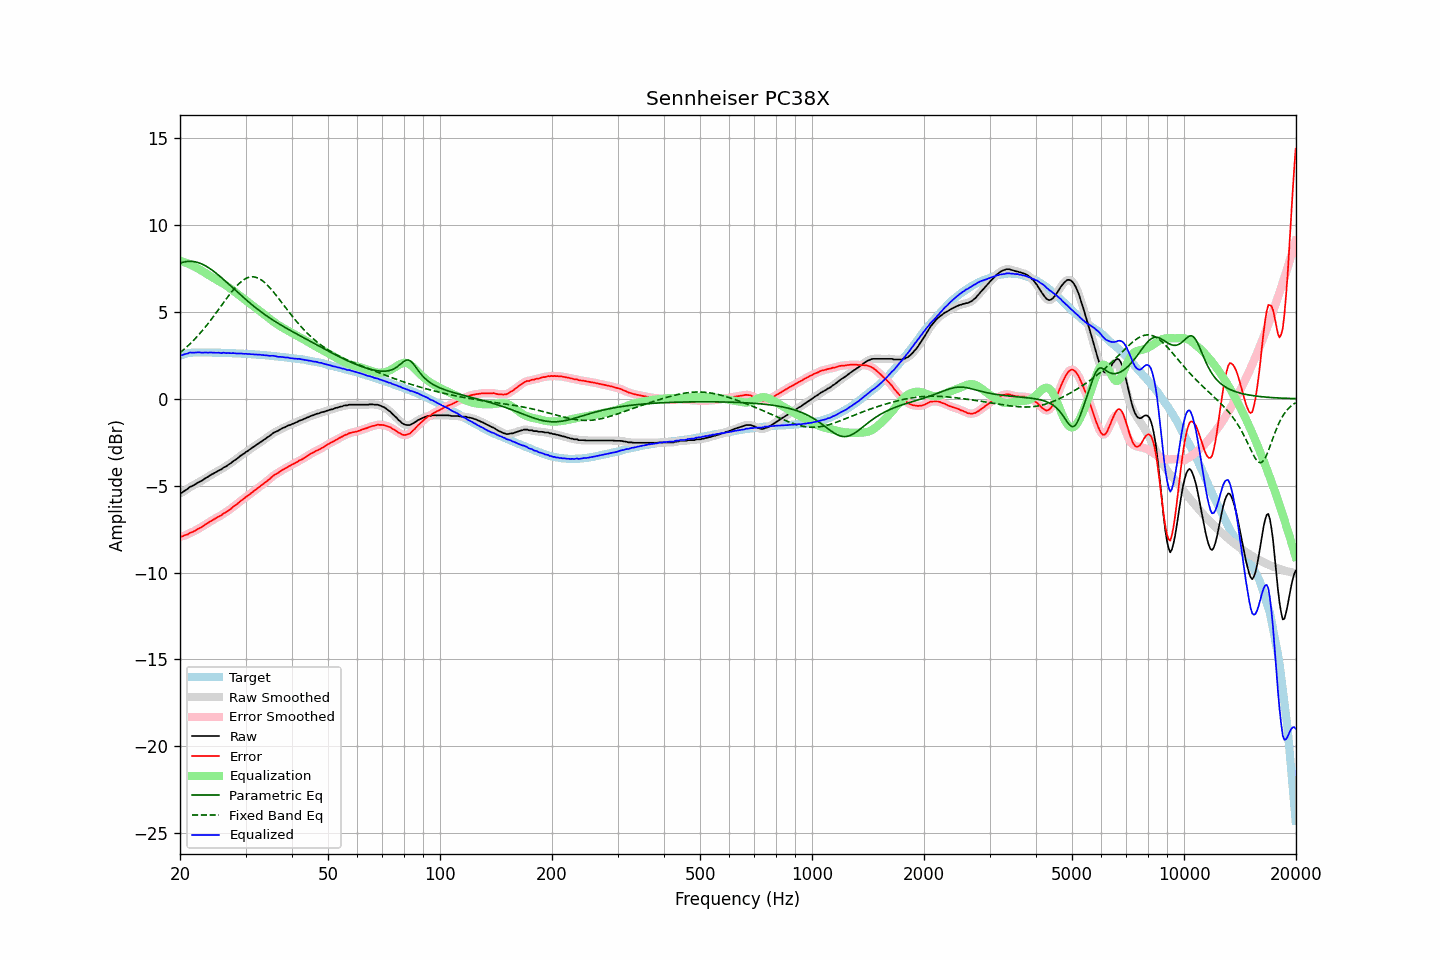

The data file committed next to this chart (first rows):
frequency, raw, error, smoothed, error_smoothed, equalization, parametric_eq, fixed_band_eq, equalized_raw, equalized_smoothed, target
20.00, -5.43, -7.92, -5.44, -7.93, 7.94, 7.80, 2.65, 2.51, 2.51, 2.49
20.20, -5.41, -7.93, -5.40, -7.92, 7.92, 7.83, 2.73, 2.51, 2.52, 2.52
20.40, -5.35, -7.90, -5.35, -7.90, 7.89, 7.86, 2.81, 2.54, 2.54, 2.55
20.61, -5.28, -7.85, -5.29, -7.87, 7.85, 7.88, 2.89, 2.57, 2.56, 2.57
20.81, -5.23, -7.83, -5.22, -7.83, 7.82, 7.90, 2.97, 2.59, 2.59, 2.60
21.02, -5.17, -7.80, -5.16, -7.78, 7.78, 7.91, 3.05, 2.61, 2.62, 2.63
21.23, -5.08, -7.72, -5.10, -7.74, 7.74, 7.92, 3.14, 2.66, 2.64, 2.64
21.44, -5.04, -7.69, -5.04, -7.69, 7.70, 7.91, 3.23, 2.66, 2.66, 2.65
21.66, -5.00, -7.66, -4.99, -7.65, 7.65, 7.91, 3.32, 2.65, 2.66, 2.66
21.87, -4.95, -7.61, -4.95, -7.61, 7.61, 7.89, 3.42, 2.66, 2.66, 2.66
22.09, -4.89, -7.56, -4.89, -7.56, 7.56, 7.87, 3.52, 2.67, 2.67, 2.67
22.31, -4.83, -7.50, -4.83, -7.50, 7.51, 7.85, 3.62, 2.68, 2.67, 2.67
22.54, -4.78, -7.45, -4.79, -7.46, 7.45, 7.82, 3.72, 2.67, 2.67, 2.67
22.76, -4.74, -7.41, -4.74, -7.40, 7.40, 7.78, 3.83, 2.66, 2.66, 2.67
22.99, -4.69, -7.35, -4.68, -7.35, 7.34, 7.74, 3.94, 2.65, 2.66, 2.66
23.22, -4.62, -7.28, -4.63, -7.29, 7.29, 7.69, 4.05, 2.66, 2.66, 2.66
23.45, -4.56, -7.22, -4.57, -7.22, 7.23, 7.64, 4.16, 2.67, 2.66, 2.66
23.69, -4.51, -7.17, -4.51, -7.16, 7.17, 7.59, 4.27, 2.66, 2.66, 2.66
23.92, -4.45, -7.11, -4.45, -7.11, 7.11, 7.53, 4.39, 2.66, 2.66, 2.66
24.16, -4.39, -7.05, -4.39, -7.05, 7.05, 7.47, 4.51, 2.66, 2.66, 2.66
24.40, -4.34, -7.00, -4.34, -7.00, 7.00, 7.40, 4.63, 2.66, 2.66, 2.66
24.65, -4.29, -6.94, -4.29, -6.94, 6.94, 7.34, 4.76, 2.65, 2.65, 2.65
24.89, -4.24, -6.89, -4.24, -6.89, 6.89, 7.26, 4.88, 2.65, 2.65, 2.65
25.14, -4.19, -6.84, -4.19, -6.84, 6.84, 7.19, 5.01, 2.65, 2.65, 2.65
25.39, -4.13, -6.78, -4.14, -6.79, 6.79, 7.11, 5.14, 2.65, 2.64, 2.65
25.65, -4.09, -6.74, -4.09, -6.73, 6.73, 7.04, 5.27, 2.64, 2.64, 2.65
25.91, -4.05, -6.69, -4.03, -6.68, 6.68, 6.96, 5.39, 2.63, 2.64, 2.64
26.16, -3.96, -6.60, -3.98, -6.62, 6.62, 6.88, 5.52, 2.66, 2.64, 2.64
26.43, -3.92, -6.56, -3.92, -6.56, 6.56, 6.79, 5.65, 2.64, 2.64, 2.64
26.69, -3.87, -6.51, -3.86, -6.50, 6.50, 6.71, 5.78, 2.63, 2.64, 2.64
26.96, -3.80, -6.44, -3.81, -6.45, 6.44, 6.63, 5.90, 2.63, 2.63, 2.64
27.23, -3.74, -6.37, -3.74, -6.37, 6.37, 6.54, 6.02, 2.63, 2.63, 2.63
27.50, -3.68, -6.31, -3.67, -6.30, 6.30, 6.46, 6.14, 2.62, 2.63, 2.63
27.77, -3.60, -6.22, -3.61, -6.23, 6.23, 6.37, 6.26, 2.63, 2.62, 2.62
28.05, -3.54, -6.16, -3.54, -6.16, 6.16, 6.29, 6.36, 2.62, 2.62, 2.62
28.33, -3.48, -6.09, -3.48, -6.09, 6.09, 6.20, 6.47, 2.61, 2.61, 2.61
28.62, -3.41, -6.02, -3.41, -6.02, 6.01, 6.12, 6.57, 2.60, 2.61, 2.61
28.90, -3.33, -5.94, -3.33, -5.94, 5.94, 6.04, 6.66, 2.61, 2.61, 2.61
29.19, -3.26, -5.86, -3.27, -5.87, 5.87, 5.95, 6.74, 2.61, 2.60, 2.60
29.48, -3.20, -5.80, -3.20, -5.79, 5.80, 5.87, 6.81, 2.60, 2.60, 2.60
29.78, -3.14, -5.73, -3.14, -5.73, 5.73, 5.79, 6.87, 2.59, 2.59, 2.59
30.08, -3.06, -5.65, -3.07, -5.66, 5.66, 5.71, 6.92, 2.60, 2.59, 2.59
30.38, -3.01, -5.59, -3.01, -5.59, 5.59, 5.63, 6.97, 2.58, 2.58, 2.58
30.68, -2.94, -5.52, -2.94, -5.52, 5.52, 5.55, 7.00, 2.58, 2.58, 2.58
30.99, -2.88, -5.45, -2.88, -5.45, 5.45, 5.47, 7.01, 2.57, 2.57, 2.57
31.30, -2.81, -5.37, -2.81, -5.38, 5.38, 5.40, 7.02, 2.57, 2.56, 2.56
31.61, -2.75, -5.31, -2.75, -5.31, 5.31, 5.32, 7.01, 2.56, 2.56, 2.56
31.93, -2.69, -5.24, -2.69, -5.24, 5.24, 5.25, 7.00, 2.55, 2.55, 2.55
32.24, -2.62, -5.16, -2.62, -5.17, 5.17, 5.18, 6.97, 2.55, 2.54, 2.54
32.57, -2.56, -5.10, -2.56, -5.09, 5.10, 5.10, 6.93, 2.54, 2.54, 2.54
32.89, -2.49, -5.02, -2.50, -5.03, 5.03, 5.03, 6.88, 2.54, 2.53, 2.53
33.22, -2.44, -4.96, -2.44, -4.96, 4.96, 4.97, 6.81, 2.52, 2.52, 2.52
33.55, -2.37, -4.89, -2.37, -4.89, 4.89, 4.90, 6.74, 2.52, 2.51, 2.52
33.89, -2.31, -4.82, -2.31, -4.82, 4.81, 4.83, 6.66, 2.50, 2.50, 2.51
34.23, -2.24, -4.74, -2.25, -4.75, 4.74, 4.77, 6.58, 2.50, 2.49, 2.50
34.57, -2.18, -4.67, -2.18, -4.67, 4.66, 4.70, 6.48, 2.48, 2.48, 2.49
34.92, -2.12, -4.60, -2.11, -4.59, 4.59, 4.64, 6.38, 2.47, 2.48, 2.48
35.27, -2.04, -4.51, -2.04, -4.51, 4.52, 4.58, 6.28, 2.48, 2.48, 2.47
35.62, -1.97, -4.43, -1.98, -4.44, 4.45, 4.52, 6.17, 2.48, 2.47, 2.46
35.97, -1.92, -4.37, -1.92, -4.37, 4.38, 4.46, 6.05, 2.46, 2.46, 2.45
... 635 more rows
